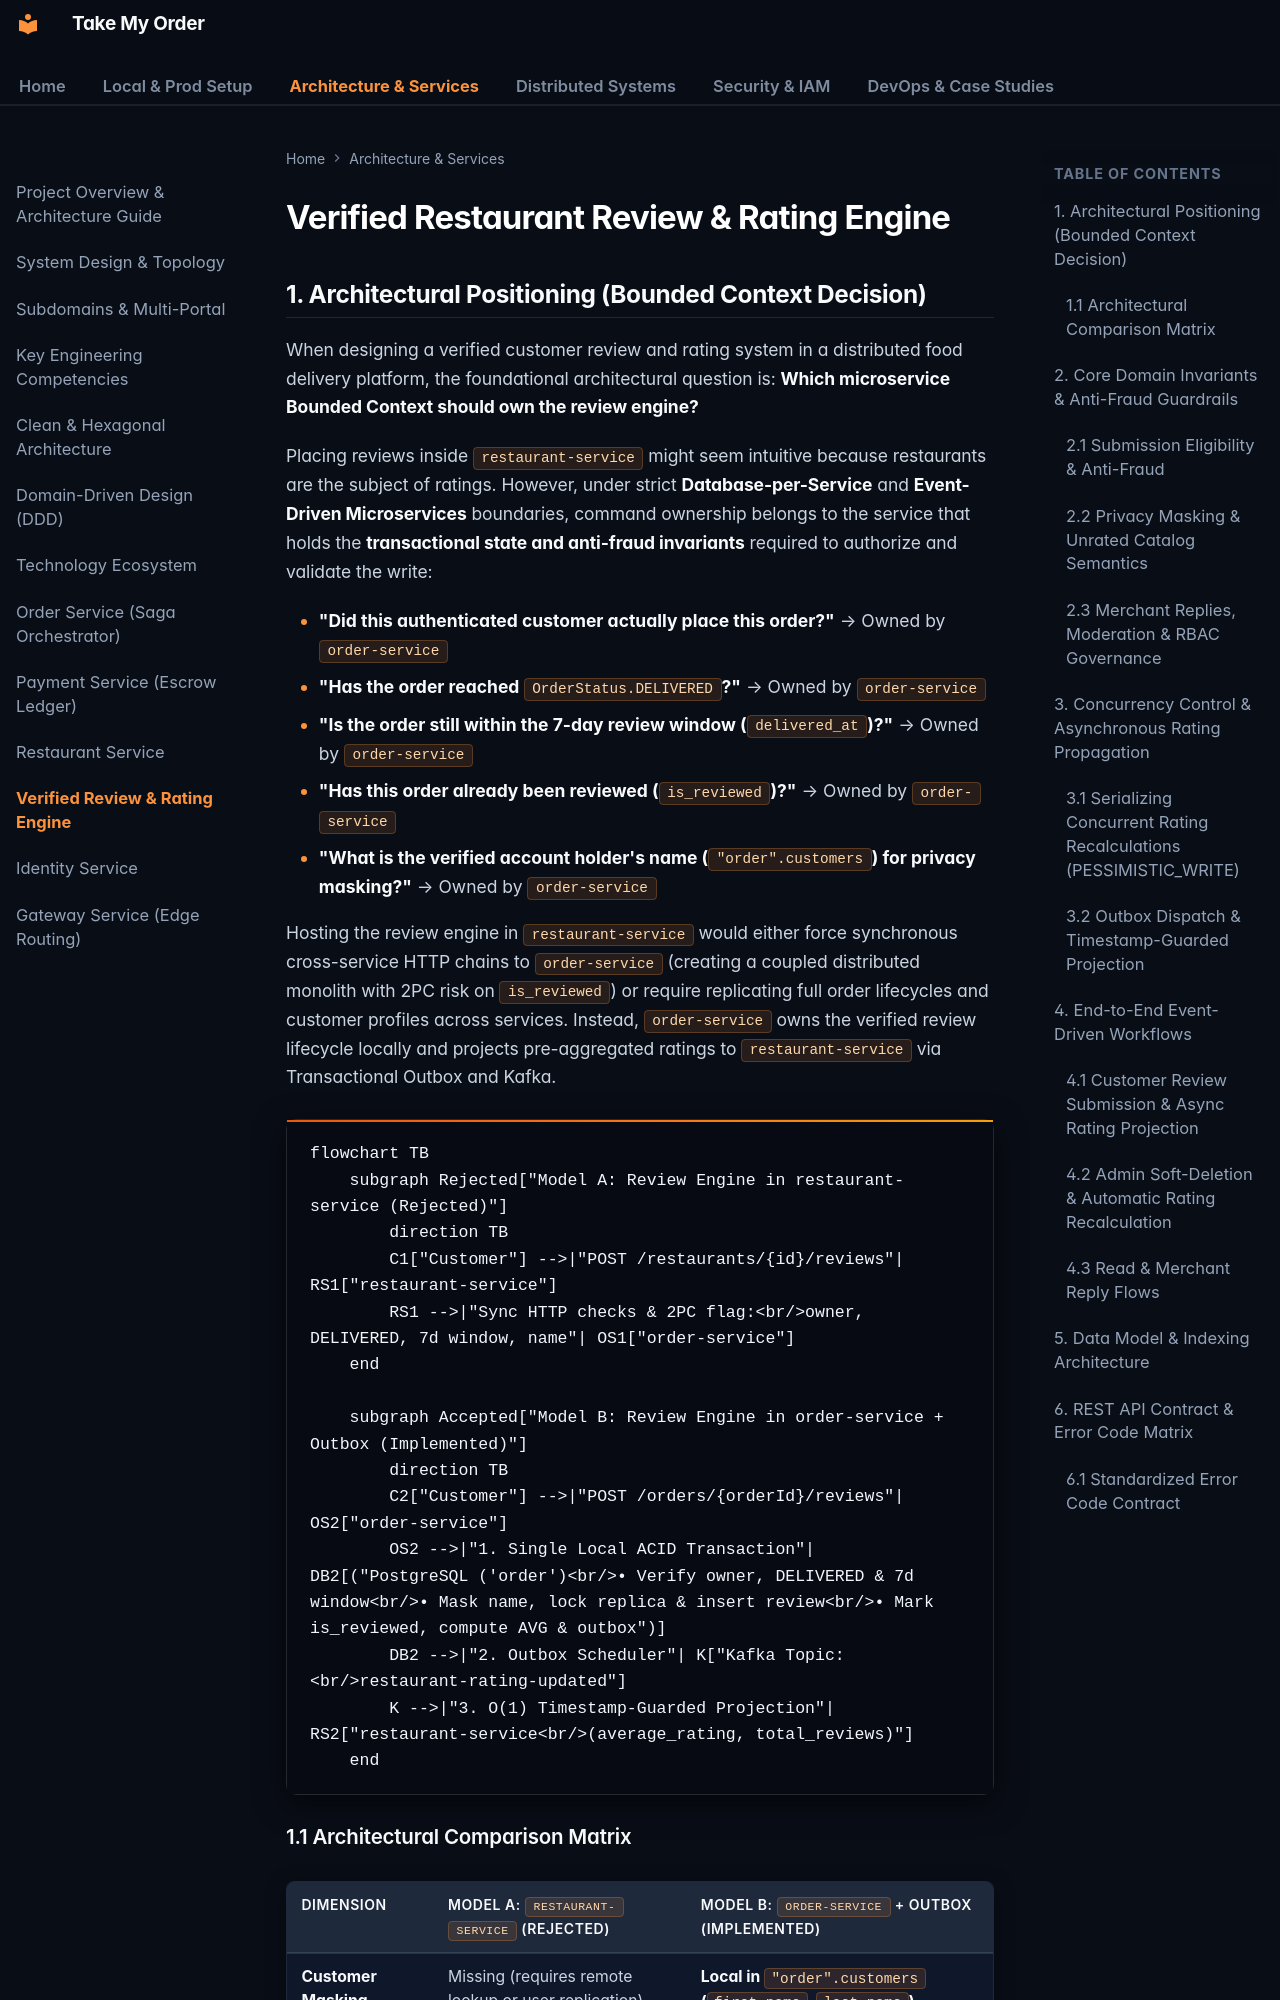

repository: OzerBerkay/take-my-order · page: services/restaurant-rating-system/index.html · generator: mkdocs

# Verified Restaurant Review & Rating Engine

## 1. Architectural Positioning (Bounded Context Decision)

When designing a verified customer review and rating system in a distributed food delivery platform, the foundational architectural question is: **Which microservice Bounded Context should own the review engine?**

Placing reviews inside `restaurant-service` might seem intuitive because restaurants are the subject of ratings. However, under strict **Database-per-Service** and **Event-Driven Microservices** boundaries, command ownership belongs to the service that holds the **transactional state and anti-fraud invariants** required to authorize and validate the write:

*   **"Did this authenticated customer actually place this order?"** → Owned by `order-service`
*   **"Has the order reached `OrderStatus.DELIVERED`?"** → Owned by `order-service`
*   **"Is the order still within the 7-day review window (`delivered_at`)?"** → Owned by `order-service`
*   **"Has this order already been reviewed (`is_reviewed`)?"** → Owned by `order-service`
*   **"What is the verified account holder's name (`"order".customers`) for privacy masking?"** → Owned by `order-service`

Hosting the review engine in `restaurant-service` would either force synchronous cross-service HTTP chains to `order-service` (creating a coupled distributed monolith with 2PC risk on `is_reviewed`) or require replicating full order lifecycles and customer profiles across services. Instead, `order-service` owns the verified review lifecycle locally and projects pre-aggregated ratings to `restaurant-service` via Transactional Outbox and Kafka.

```mermaid
flowchart TB
    subgraph Rejected["Model A: Review Engine in restaurant-service (Rejected)"]
        direction TB
        C1["Customer"] -->|"POST /restaurants/{id}/reviews"| RS1["restaurant-service"]
        RS1 -->|"Sync HTTP checks & 2PC flag:<br/>owner, DELIVERED, 7d window, name"| OS1["order-service"]
    end

    subgraph Accepted["Model B: Review Engine in order-service + Outbox (Implemented)"]
        direction TB
        C2["Customer"] -->|"POST /orders/{orderId}/reviews"| OS2["order-service"]
        OS2 -->|"1. Single Local ACID Transaction"| DB2[("PostgreSQL ('order')<br/>• Verify owner, DELIVERED & 7d window<br/>• Mask name, lock replica & insert review<br/>• Mark is_reviewed, compute AVG & outbox")]
        DB2 -->|"2. Outbox Scheduler"| K["Kafka Topic:<br/>restaurant-rating-updated"]
        K -->|"3. O(1) Timestamp-Guarded Projection"| RS2["restaurant-service<br/>(average_rating, total_reviews)"]
    end
```
